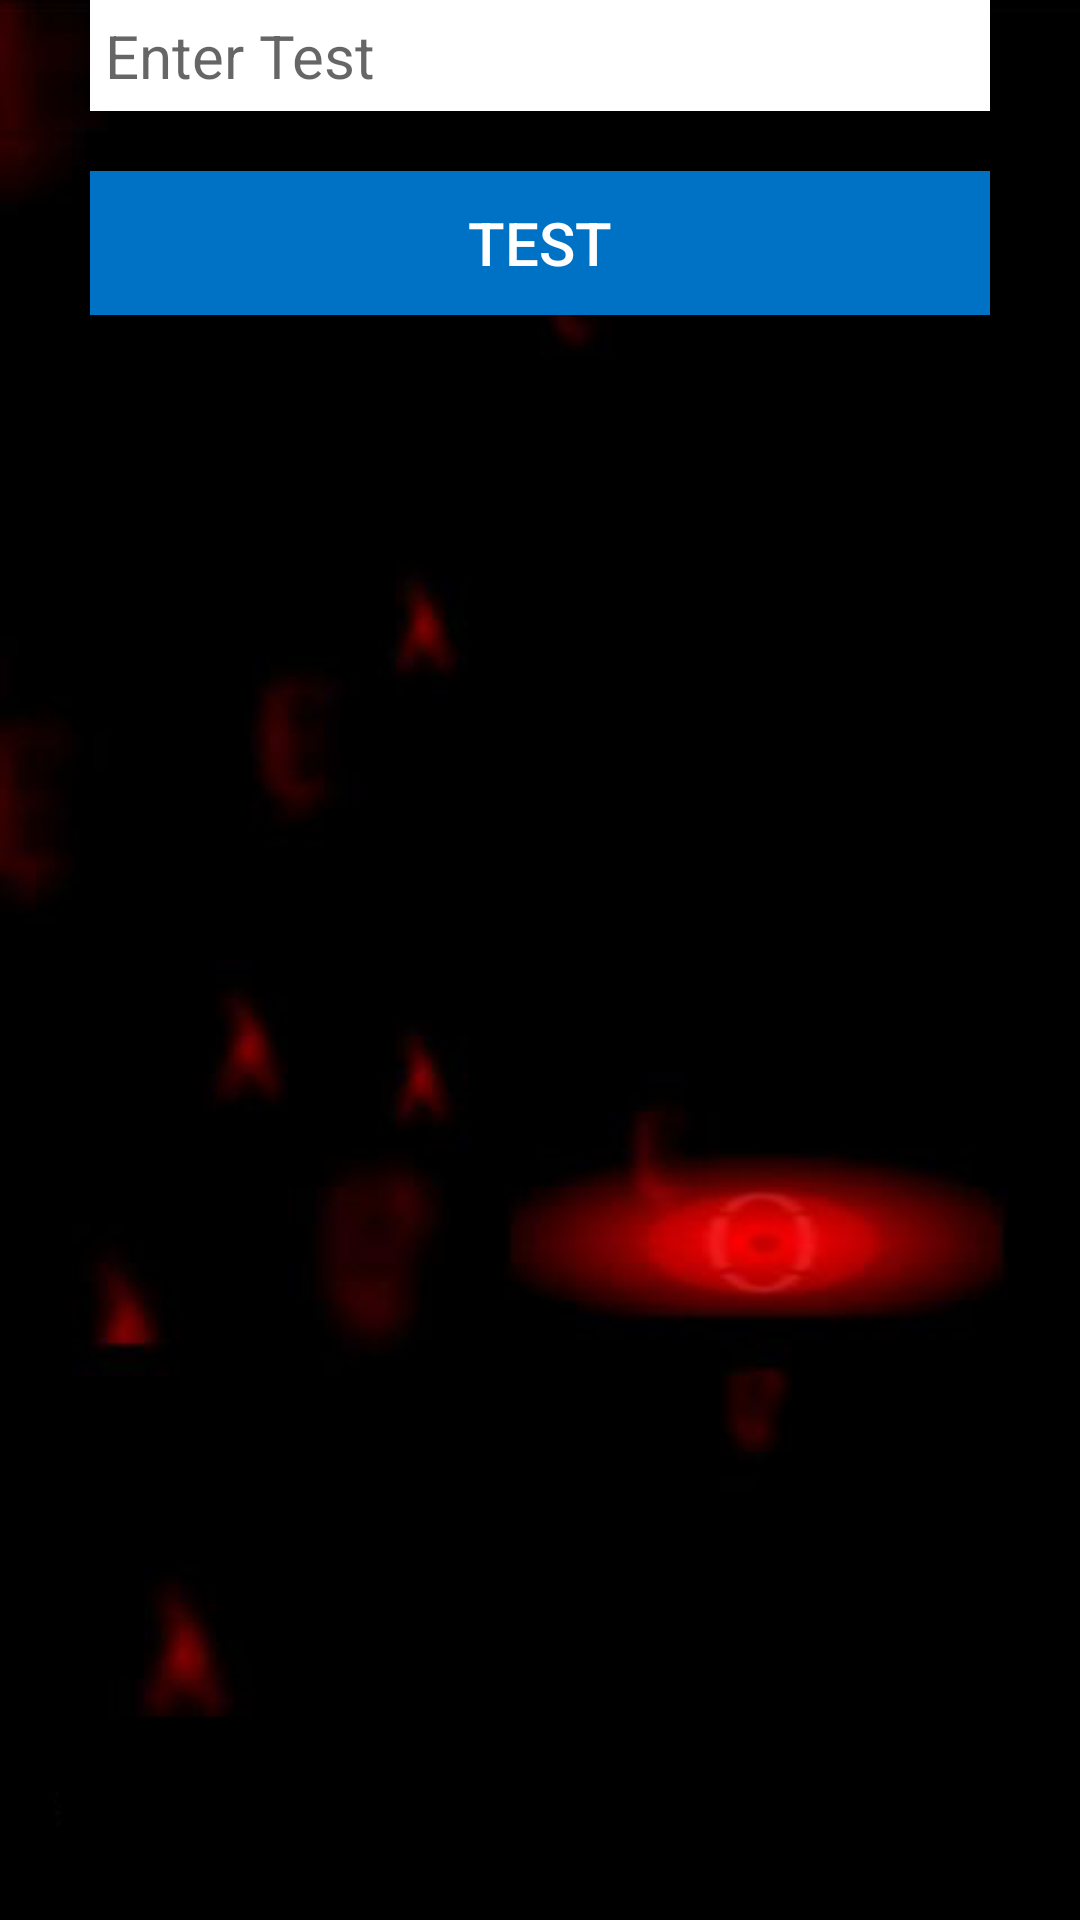

Layout XML and referenced resources for this Android screen:
<!-- AndroidManifest.xml: application theme AppTheme -->
<!-- res/layout/content_support.xml -->
<?xml version="1.0" encoding="utf-8"?>
<LinearLayout xmlns:android="http://schemas.android.com/apk/res/android"
    xmlns:app="http://schemas.android.com/apk/res-auto"
    xmlns:tools="http://schemas.android.com/tools"
    android:layout_width="wrap_content"
    android:layout_height="match_parent"
    android:background="@drawable/background_image"
    android:paddingLeft="30dp"
    android:paddingRight="30dp"
    android:baselineAligned="false"
    android:orientation="vertical"
    android:weightSum="1"
    tools:showIn="@layout/activity_support">

    
        
        
        
        
        
        
        
        

    <EditText
        android:id="@+id/etTest"
        android:layout_width="match_parent"
        android:layout_height="wrap_content"
        android:layout_marginBottom="20dp"
        android:background="#fff"
        android:hint="Enter Test"
        android:inputType="text"
        android:padding="5dp"
        android:textSize="20dp" />

    <Button
        android:id="@+id/bTest"
        android:layout_width="match_parent"
        android:layout_height="wrap_content"
        android:text="Test"

        android:background="#0072C6"
        android:textColor="#fff"
        android:textSize="20dp"
        />


</LinearLayout>
<!-- res/layout/activity_support.xml (included above) -->
<?xml version="1.0" encoding="utf-8"?>
<android.support.design.widget.CoordinatorLayout xmlns:android="http://schemas.android.com/apk/res/android"
    xmlns:app="http://schemas.android.com/apk/res-auto"
    xmlns:tools="http://schemas.android.com/tools"
    android:layout_width="match_parent"
    android:layout_height="match_parent"
    android:fitsSystemWindows="true"
    tools:context="com.example.sampanit.recharge.Support">

    <android.support.design.widget.AppBarLayout
        android:layout_width="match_parent"
        android:layout_height="wrap_content"
        android:theme="@style/AppTheme.AppBarOverlay">

        <android.support.v7.widget.Toolbar
            android:id="@+id/toolbar"
            android:layout_width="match_parent"
            android:layout_height="?attr/actionBarSize"
            android:background="?attr/colorPrimary"
            app:popupTheme="@style/AppTheme.PopupOverlay" />

    </android.support.design.widget.AppBarLayout>

    <include layout="@layout/content_support" />

</android.support.design.widget.CoordinatorLayout>
<!-- resources referenced by this layout -->
<resources>
  <!-- drawable back: png bitmap (drawable, 2323 bytes) -->
  <!-- drawable background_image: png bitmap (drawable, 50207 bytes) -->
  <style name="AppTheme.AppBarOverlay" parent="Theme.AppCompat.Light.NoActionBar" />
  <style name="AppTheme.PopupOverlay" parent="Theme.AppCompat.Light.NoActionBar" />
  <style name="AppTheme" parent="Theme.AppCompat.Light.NoActionBar">
          <item name="colorPrimary">@color/colorPrimary</item>
          <item name="colorPrimaryDark">@color/colorPrimaryDark</item>
          <item name="colorAccent">@color/colorAccent</item>
      </style>
  <!-- not gathered from this repository: default colours our renderer supplied (Android Studio template values) -->
  <color name="colorPrimary">#FF6200EE</color>
  <color name="colorPrimaryDark">#FF3700B3</color>
  <color name="colorAccent">#FF03DAC5</color>
</resources>
